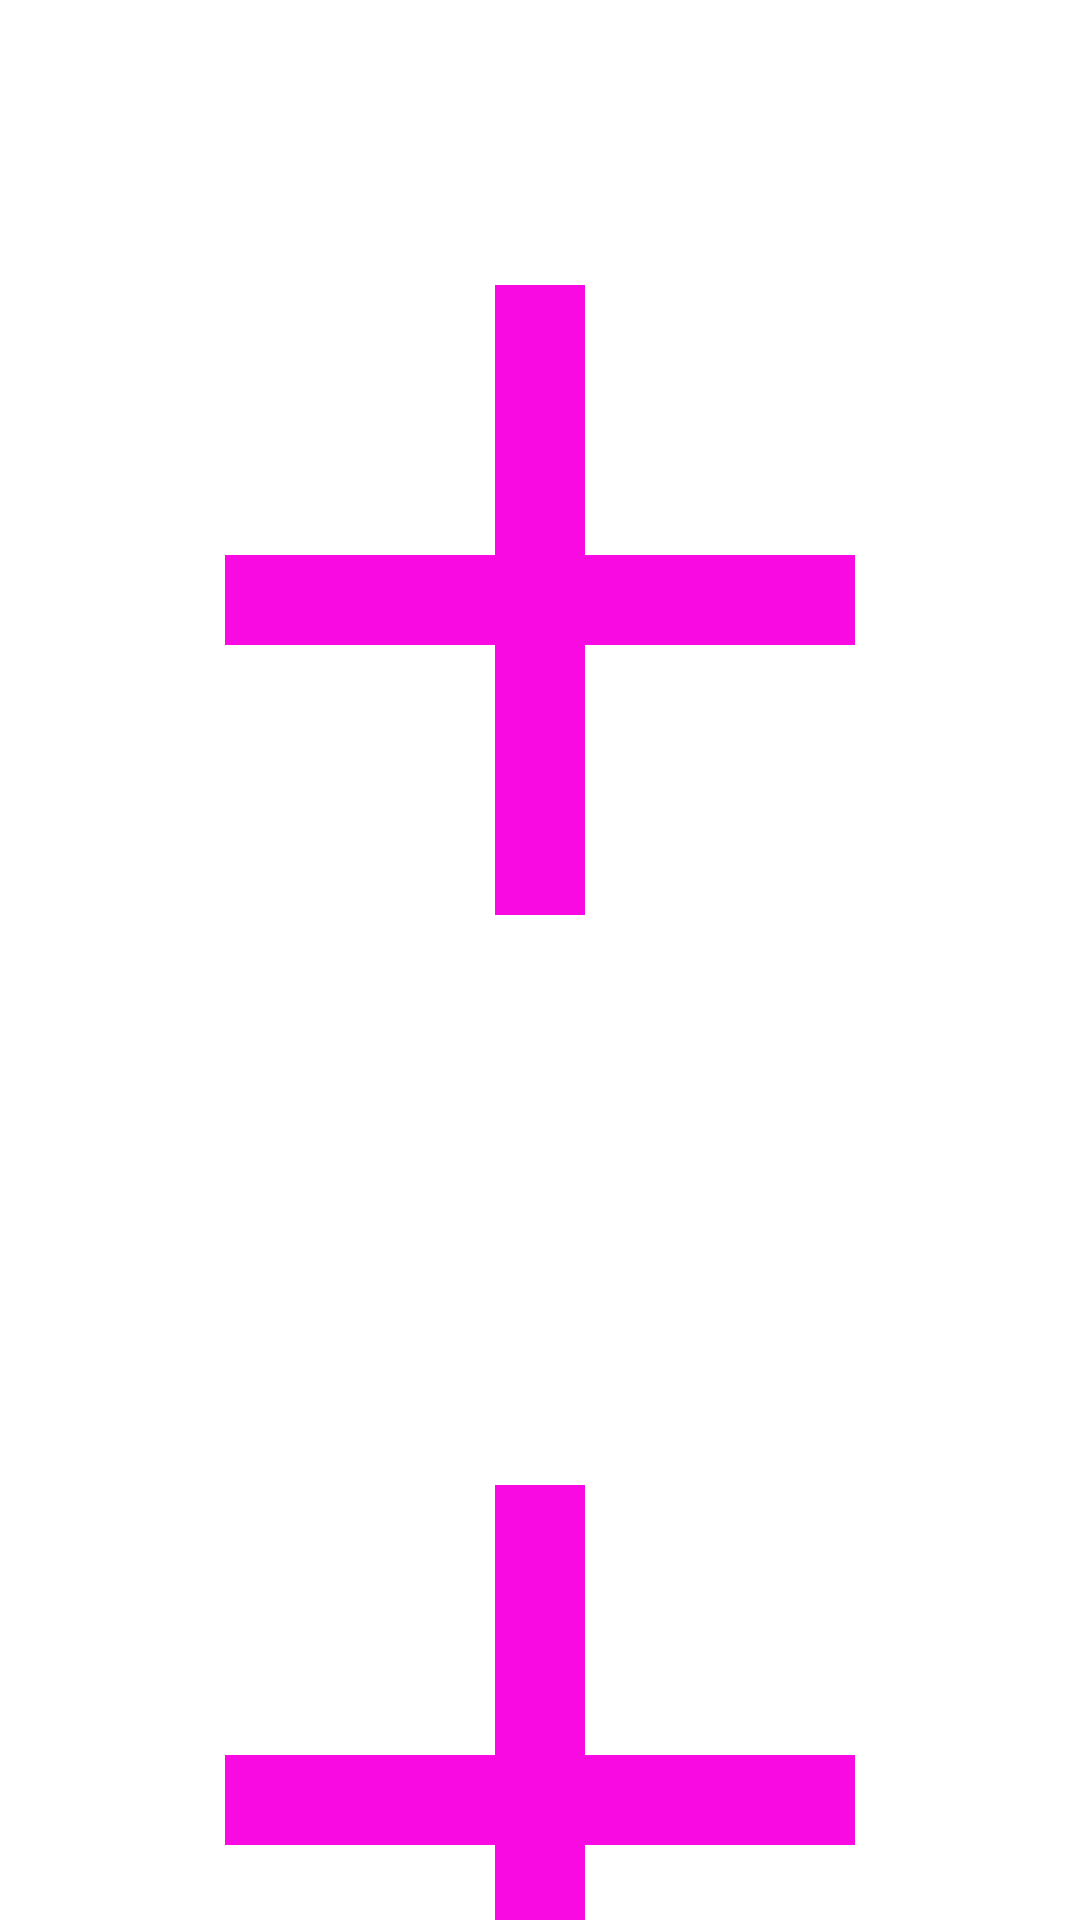

The Android layout XML behind this screen, and the referenced resources:
<!-- AndroidManifest.xml: application theme Theme.DateApp -->
<!-- res/layout/grid_view_photo.xml -->
<?xml version="1.0" encoding="utf-8"?>
<androidx.core.widget.NestedScrollView xmlns:android="http://schemas.android.com/apk/res/android"
    android:id="@+id/grid"
    android:layout_width="match_parent"
    android:layout_height="match_parent">

    <LinearLayout
        android:layout_width="match_parent"
        android:layout_height="match_parent"
        android:orientation="vertical">

        <include
            android:id="@+id/elementOne"
            layout="@layout/gridview_photo_item"
            android:layout_width="match_parent"
            android:layout_height="wrap_content"></include>

        <include
            android:id="@+id/elementTwo"
            layout="@layout/gridview_photo_item"
            android:layout_width="match_parent"
            android:layout_height="wrap_content"></include>

        <include
            android:id="@+id/elementThree"
            layout="@layout/gridview_photo_item"
            android:layout_width="match_parent"
            android:layout_height="wrap_content"></include>

        <include
            android:id="@+id/elementFour"
            layout="@layout/gridview_photo_item"
            android:layout_width="match_parent"
            android:layout_height="wrap_content"></include>

        <include
            android:id="@+id/elementFive"
            layout="@layout/gridview_photo_item"
            android:layout_width="match_parent"
            android:layout_height="wrap_content"></include>

        <include
            android:id="@+id/elementSix"
            layout="@layout/gridview_photo_item"
            android:layout_width="match_parent"
            android:layout_height="wrap_content"></include>

        <include
            android:id="@+id/elementSeven"
            layout="@layout/gridview_photo_item"
            android:layout_width="match_parent"
            android:layout_height="wrap_content"></include>

        <include
            android:id="@+id/elementEight"
            layout="@layout/gridview_photo_item"
            android:layout_width="match_parent"
            android:layout_height="wrap_content"></include>

        <include
            android:id="@+id/elementNine"
            layout="@layout/gridview_photo_item"
            android:layout_width="match_parent"
            android:layout_height="wrap_content"></include>

    </LinearLayout>


</androidx.core.widget.NestedScrollView>
<!-- res/layout/gridview_photo_item.xml (included above) -->
<?xml version="1.0" encoding="utf-8"?>
<androidx.constraintlayout.widget.ConstraintLayout xmlns:android="http://schemas.android.com/apk/res/android"
    xmlns:app="http://schemas.android.com/apk/res-auto"
    xmlns:tools="http://schemas.android.com/tools"
    android:id="@+id/itemLayout"
    android:layout_width="match_parent"
    android:layout_height="wrap_content">

    <ImageView
        android:id="@+id/imageView"
        android:layout_width="match_parent"
        android:layout_height="wrap_content"
        app:layout_constraintBottom_toBottomOf="parent"
        app:layout_constraintEnd_toEndOf="parent"
        app:layout_constraintHeight_min="400dp"
        app:layout_constraintHorizontal_bias="0.0"
        app:layout_constraintStart_toStartOf="parent"
        app:layout_constraintTop_toTopOf="parent"
        app:layout_constraintVertical_bias="0.0"
        app:layout_constraintWidth_min="120dp"
        app:srcCompat="@drawable/ic_baseline_add_24" />

    <ImageButton
        android:id="@+id/removePhotoButton"
        android:layout_width="wrap_content"
        android:layout_height="wrap_content"
        android:layout_marginTop="2dp"
        android:layout_marginEnd="2dp"
        android:background="@color/fui_transparent"
        android:minWidth="48dp"
        android:minHeight="48dp"
        android:visibility="gone"
        app:layout_constraintEnd_toEndOf="@+id/imageView"
        app:layout_constraintTop_toTopOf="@+id/imageView"
        app:srcCompat="@drawable/ic_baseline_cancel_24" />
</androidx.constraintlayout.widget.ConstraintLayout>
<!-- resources referenced by this layout -->
<resources>
  <!-- drawable ic_baseline_add_24 (drawable) -->
  <vector android:height="64dp" android:tint="#fa0ae2"
      android:viewportHeight="24" android:viewportWidth="24"
      android:width="64dp" xmlns:android="http://schemas.android.com/apk/res/android">
      <path android:fillColor="@android:color/white" android:pathData="M19,13h-6v6h-2v-6H5v-2h6V5h2v6h6v2z"/>
  </vector>
  <style name="Theme.DateApp" parent="Theme.MaterialComponents.DayNight.NoActionBar">
          
          <item name="colorPrimary">@color/purple_500</item>
          <item name="colorPrimaryVariant">@color/purple_700</item>
          <item name="colorOnPrimary">@color/white</item>
          
          <item name="colorSecondary">@color/teal_200</item>
          <item name="colorSecondaryVariant">@color/teal_700</item>
          <item name="colorOnSecondary">@color/black</item>
          
          <item name="android:statusBarColor" tools:targetApi="l">?attr/colorPrimaryVariant</item>
          
          <item name="cornerFamily">rounded</item>
          <item name="cornerSize">50%</item>
      </style>
  <!-- not gathered from this repository: default colours our renderer supplied (Android Studio template values) -->
  <color name="purple_500">#FF6200EE</color>
  <color name="purple_700">#FF3700B3</color>
  <color name="teal_200">#FF03DAC5</color>
  <color name="teal_700">#FF018786</color>
  <color name="black">#FF000000</color>
  <color name="white">#FFFFFFFF</color>
</resources>
